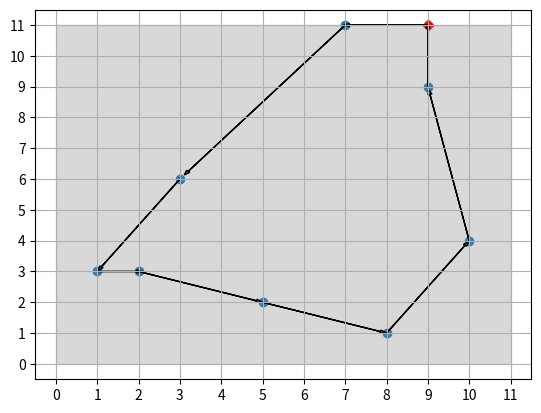

Python code for this plot:
import numpy as np
import matplotlib.pyplot as plt
import sys, itertools
from matplotlib.patches import Rectangle
import time

#### HELPER FUNCTIONS #####
def distance(coord1, coord2):
	"""
	Generic n-dimensional Euclidean distance function.
	"""
	if len(coord1) != len(coord2):
		return 0

	sq_diff = [ (c[0] - c[1])**2 for c in zip(coord1,coord2)]
	return np.sqrt(np.array(sq_diff).sum())

def routeLength(arr):
	"""
	Calculates the distance of list in order, connecting from final element
	to first element.
	"""
	if len(arr) <= 1:
		print("List is too short")
		return 0

	total_distance = 0
	previous_element = arr[-1]

	for element in arr:
		total_distance += distance(previous_element, element)
		previous_element = element

	return total_distance

class grid_2d_cities():
	"""
	Generates random cities in 2D and finds the route with minimum path where 
	each city is exactly visited once and returns to origin city.
	"""

	# For n cities, we search (n-1)! routes.
	maxBruteN = 12
	
	def __init__(self, *args):
		if len(args) == 0:
			print("Must pass at least one integer to constructor. Exiting....")
			sys.exit()

		self.ncities = args[0]
		self.xlength = self.ylength = self.ncities

		if len(args) > 1:
			self.xlength = args[1]

		if len(args) > 2:
			self.ylength = args[2]

		
		self.coords = [] # List to store coordinate pairs
		self.bruteshortest = [] # List to store brute force shortest route
		self.generateCities()

	def generateCities(self):
		"""
		Put n cities on [0, xlength-1] X [0, ylength-1] integer grid
		"""
		if self.ncities > (self.xlength * self.ylength):
			print("The product of xlength and ylength must be greater than ncities.")
			print("Cities won't generate.")
		else:
			for i in range(self.ncities):
				x = int(np.random.uniform(0, self.xlength))
				y = int(np.random.uniform(0, self.ylength))
				
				# We need to make sure every point coordinate is unique
				if (x,y) in self.coords:
					while (x,y) in self.coords:
						x = int(np.random.uniform(0, self.xlength))
						y = int(np.random.uniform(0, self.ylength))

				self.coords.append((x,y))

	def bruteShortest(self):
		"""
		Here we are interested in unique routes, i.e the same path woth a different starting
		point or directionality should not be considered.

		To reduce redundacy, for n cities labelled 0 to n-1, we assume that city 0 be starting
		point. There are many routes, also reversals leads to identical distances.
		"""
		if self.ncities > grid_2d_cities.maxBruteN:
			print("There are too many cities to find a brute force solution.")
			print("n cities = {}, which means {} possible paths.".format(self.ncities, np.math.factorial(self.ncities - 1)))
		else:
			min_distance = -1
			min_distance_indices = []

			# Looping over all permutations of (1, 2,...., ncities-1)
			for perm in itertools.permutations(range(1,self.ncities)):
				# Store indices of each permuatation in list
				indices = [ index for index in perm]
				# Adding start node at last
				indices.append(0)

				# calculating distance of the new route
				new_route = [ self.coords[i] for i in indices ]
				new_distance = routeLength(new_route)

				# check whether new distance < current minimum distance
				if new_distance < min_distance or not min_distance_indices:
					min_distance = new_distance
					min_distance_indices = indices

			self.bruteshortest = [ self.coords[i] for i in min_distance_indices]
			print("Brute force solution has length: {:.3f}".format(min_distance))

	def drawCities(self, route=[]):
		"""
		Draw cities as they appear on the grid. If route is passed, this will
		be drawn as a collection of arrows linking the cities.
		"""

		if not route and self.bruteshortest:
			route = self.bruteshortest

		fig = plt.figure()
		ax = fig.gca()
		ax.set_xticks(np.arange(-1, self.xlength))
		ax.set_yticks(np.arange(-1, self.ylength))

		# Unpack coordinate pairs
		x, y = zip(*self.coords)
		
		# Plot coordinates
		plt.scatter(x[0], y[0], s=30, c='r', marker='D')
		plt.scatter(x[1:], y[1:], marker='o')

		plt.xlim(-0.5, self.xlength-0.5)
		plt.ylim(-0.5, self.ylength-0.5)

		# Add rectangle
		ax.add_patch(Rectangle((0,0), self.xlength-1, self.ylength-1, alpha=0.3, color='gray'))
		plt.grid()

		if route:
			self.addArrows(ax, route)

		plt.show()

	def addArrows(self, ax, route):
		"""
		Add arrows to plot showing the specfied route.
		"""
		# Start with last point
		prev = route[-1]

		for point in route:
			dx, dy = point[0]-prev[0], point[1]-prev[1]
			#scale = 1 - 0.3/np.sqrt(dx**2 + dx**2)
			scale = 0.95
			ax.arrow(prev[0], prev[1], scale*dx, scale*dy, head_width=0.1)

			prev = point



if __name__ == '__main__':
	
	mycities = grid_2d_cities(9, 12, 12)
	print(mycities.coords)
	start = time.time()
	mycities.bruteShortest()
	end = time.time() - start
	print("Time : {:.2f} sec".format(end))
	mycities.drawCities()